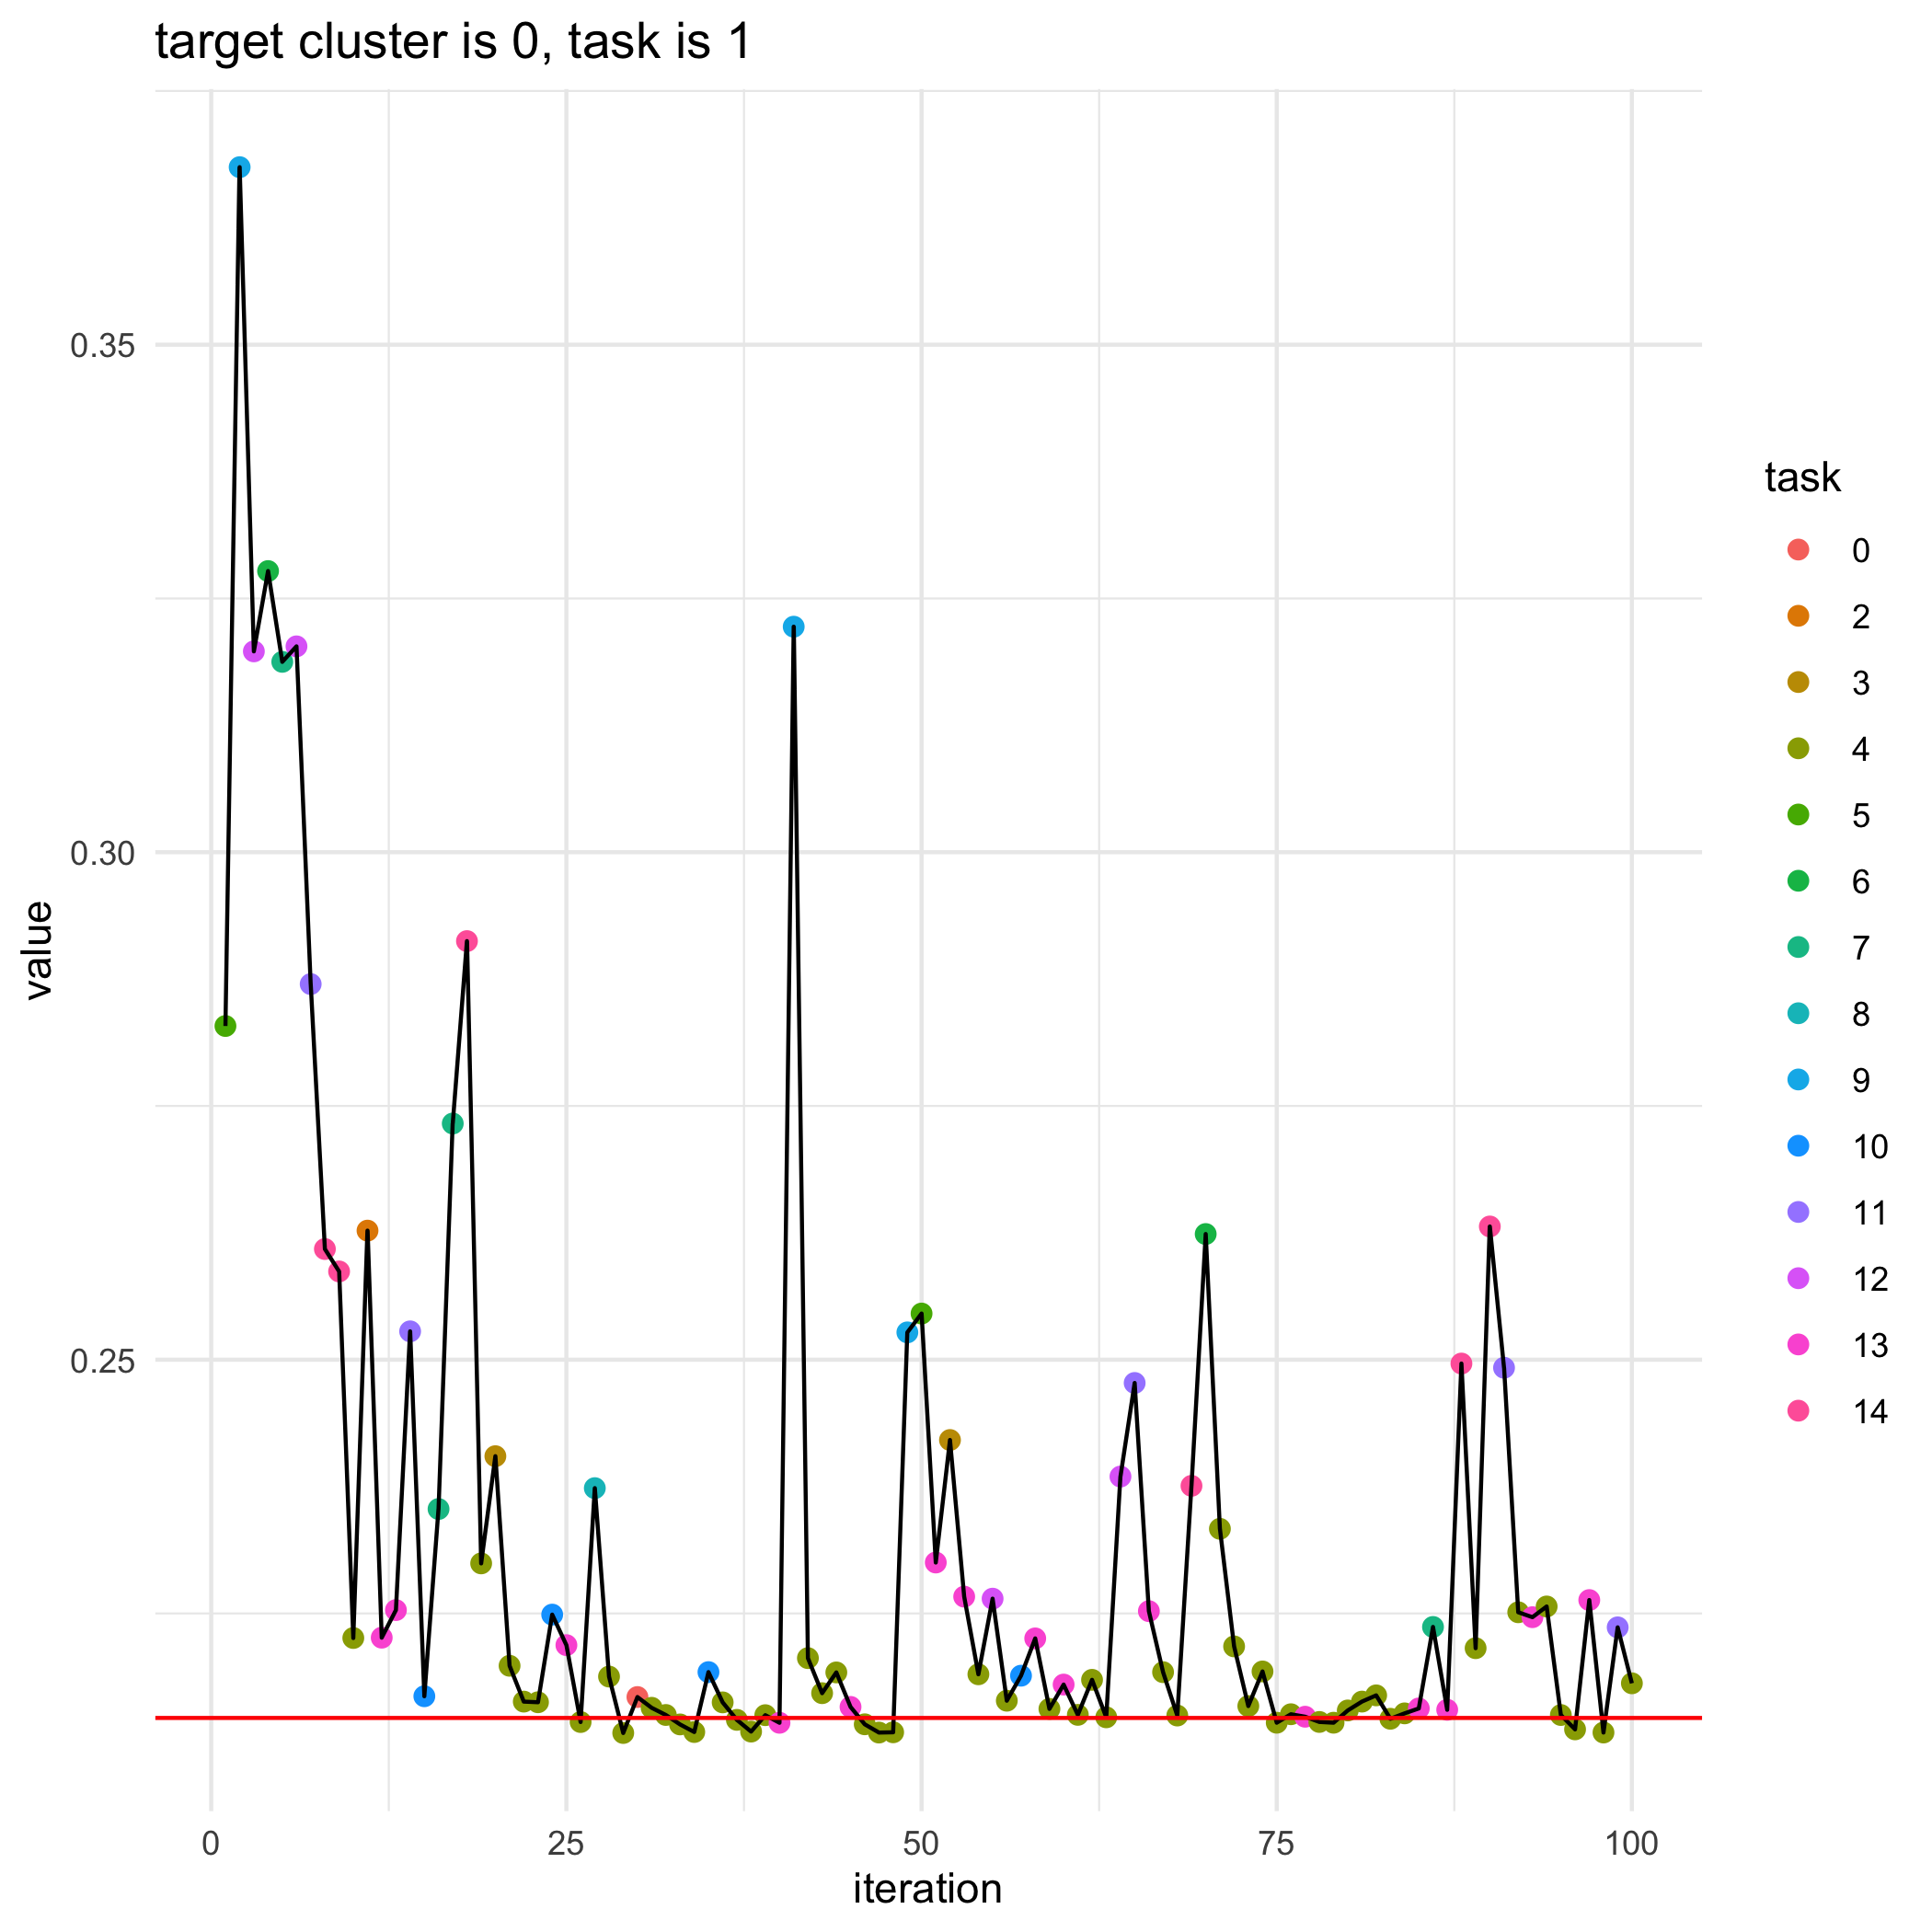

The file beside this chart, header and first rows:
, losses, bandit_selects
0, 0.2147, 
1, 0.2829, 5.0
2, 0.3675, 9.0
3, 0.3198, 12.0
4, 0.3277, 6.0
5, 0.3188, 7.0
6, 0.3203, 12.0
7, 0.287, 11.0
8, 0.2609, 14.0
9, 0.2587, 14.0
10, 0.2226, 4.0
11, 0.2627, 2.0
12, 0.2226, 13.0
13, 0.2253, 13.0
14, 0.2528, 11.0
15, 0.2168, 10.0
16, 0.2353, 7.0
17, 0.2733, 7.0
18, 0.2912, 14.0
19, 0.2299, 4.0
20, 0.2405, 3.0
21, 0.2198, 4.0
22, 0.2163, 4.0
23, 0.2163, 4.0
24, 0.2249, 10.0
25, 0.2219, 13.0
26, 0.2143, 4.0
27, 0.2373, 8.0
28, 0.2188, 4.0
29, 0.2132, 4.0
30, 0.2168, 0.0
31, 0.2157, 4.0
32, 0.215, 4.0
33, 0.2141, 4.0
34, 0.2133, 4.0
35, 0.2192, 10.0
36, 0.2162, 4.0
37, 0.2145, 4.0
38, 0.2134, 4.0
39, 0.215, 4.0
40, 0.2142, 13.0
41, 0.3222, 9.0
42, 0.2206, 4.0
43, 0.2171, 4.0
44, 0.2192, 4.0
45, 0.2158, 13.0
46, 0.2141, 4.0
47, 0.2133, 4.0
48, 0.2133, 4.0
49, 0.2527, 9.0
50, 0.2545, 5.0
51, 0.23, 13.0
52, 0.2421, 3.0
53, 0.2267, 13.0
54, 0.219, 4.0
55, 0.2265, 12.0
56, 0.2164, 4.0
57, 0.2189, 10.0
58, 0.2225, 13.0
59, 0.2156, 4.0
... 41 more rows
